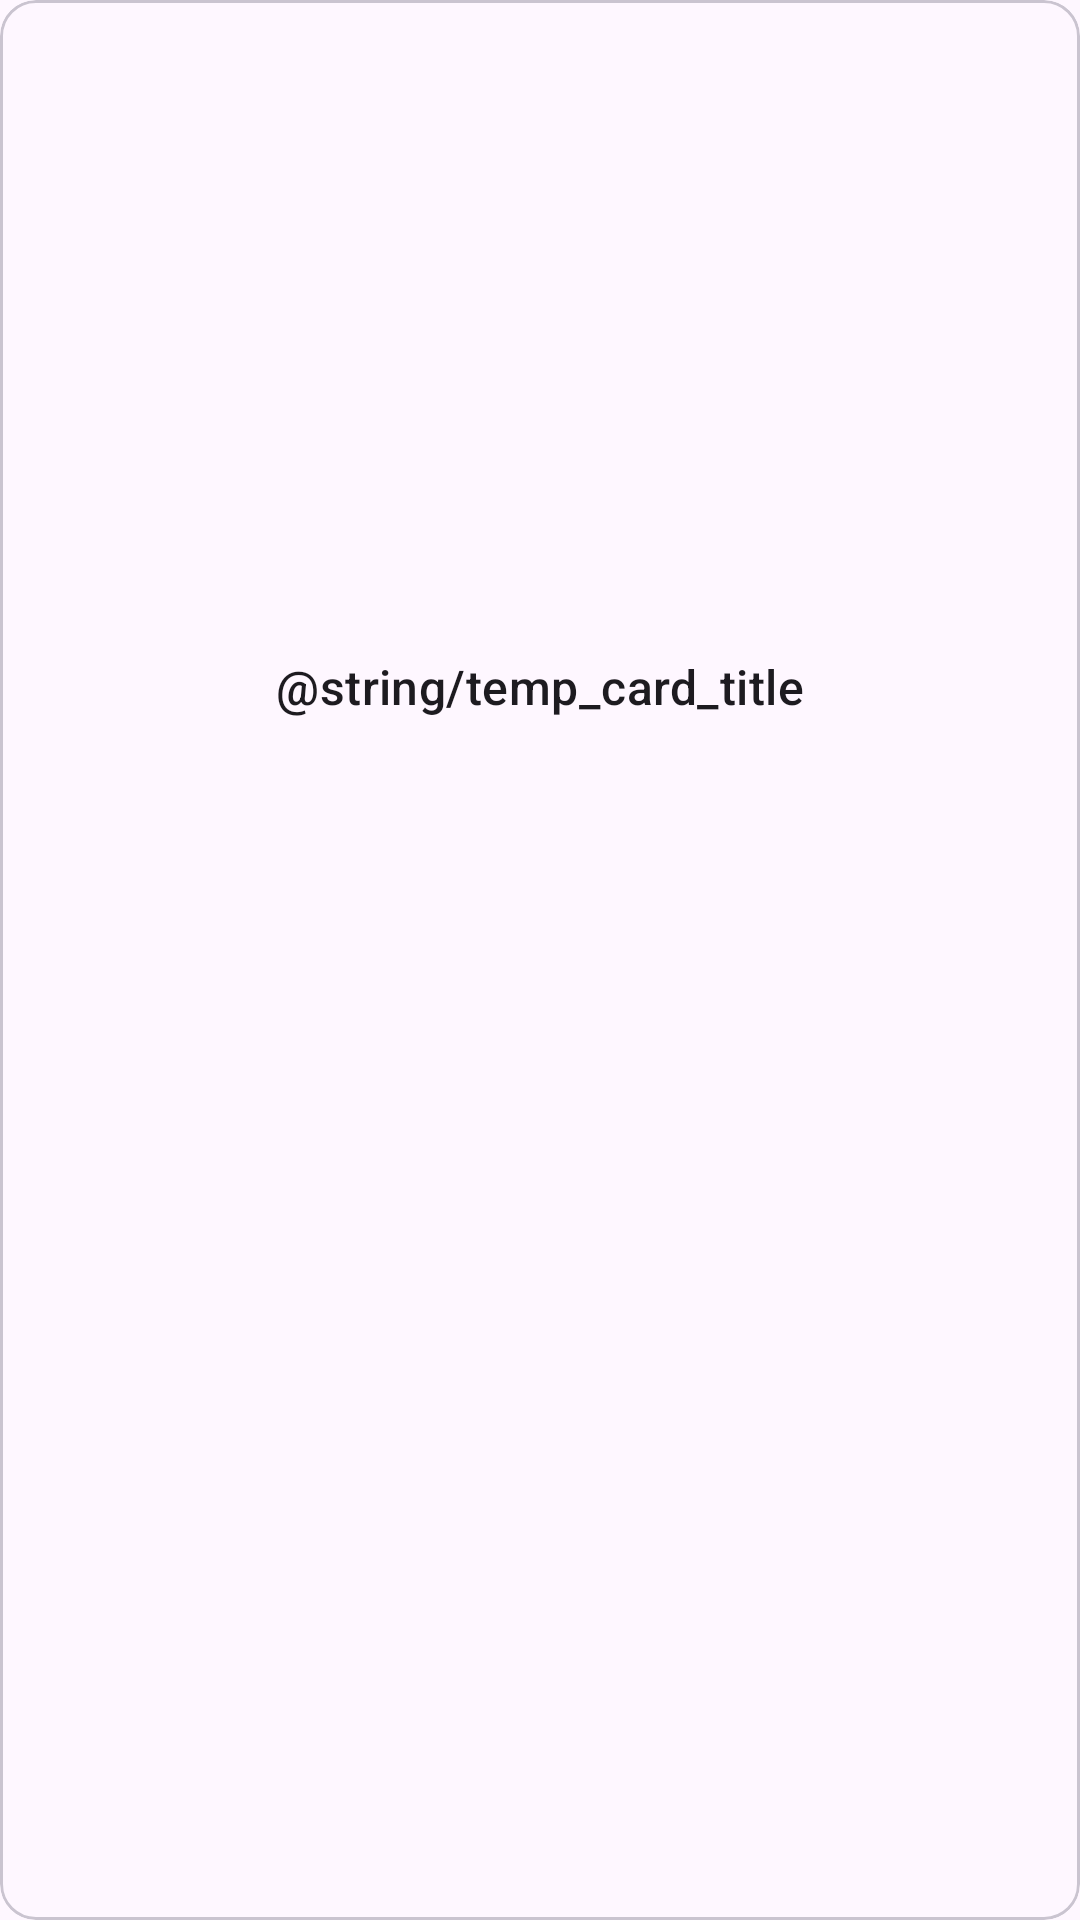

Layout XML and referenced resources for this Android screen:
<!-- AndroidManifest.xml: application theme Theme.UzGidroNews -->
<!-- res/layout/card_news.xml -->
<?xml version="1.0" encoding="utf-8"?>
<com.google.android.material.card.MaterialCardView xmlns:android="http://schemas.android.com/apk/res/android"
    android:layout_width="match_parent"
    android:layout_height="wrap_content"
    android:layout_marginHorizontal="24dp"
    android:layout_marginVertical="12dp"
    xmlns:app="http://schemas.android.com/apk/res-auto">

    <androidx.constraintlayout.widget.ConstraintLayout
        android:layout_width="match_parent"
        android:layout_height="wrap_content">

        <ImageView
            android:id="@+id/cardImage"
            android:layout_width="match_parent"
            android:layout_height="wrap_content"
            android:minHeight="194dp"
            app:layout_constraintEnd_toEndOf="parent"
            app:layout_constraintStart_toStartOf="parent"
            app:layout_constraintTop_toTopOf="parent"
            android:contentDescription="@string/card_image_description"/>

        <androidx.constraintlayout.widget.ConstraintLayout
            android:layout_width="match_parent"
            android:layout_height="wrap_content"
            android:paddingHorizontal="14dp"
            android:paddingVertical="24dp"
            app:layout_constraintBottom_toBottomOf="parent"
            app:layout_constraintEnd_toEndOf="parent"
            app:layout_constraintStart_toStartOf="parent"
            app:layout_constraintTop_toBottomOf="@id/cardImage">

            <TextView
                android:id="@+id/cardTitle"
                style="@style/TextAppearance.Material3.TitleMedium"
                android:layout_width="wrap_content"
                android:layout_height="wrap_content"
                android:maxLines="2"
                android:maxLength="120"
                android:ellipsize="end"
                android:text="@string/temp_card_title"
                app:layout_constraintEnd_toEndOf="parent"
                app:layout_constraintStart_toStartOf="parent"
                app:layout_constraintTop_toTopOf="parent" />


        </androidx.constraintlayout.widget.ConstraintLayout>


    </androidx.constraintlayout.widget.ConstraintLayout>
    

</com.google.android.material.card.MaterialCardView>
<!-- resources referenced by this layout -->
<resources>
  <style name="Theme.UzGidroNews" parent="Base.Theme.UzGidroNews" />
  <style name="Base.Theme.UzGidroNews" parent="Theme.Material3.DayNight.NoActionBar">
          
          
      </style>
</resources>
